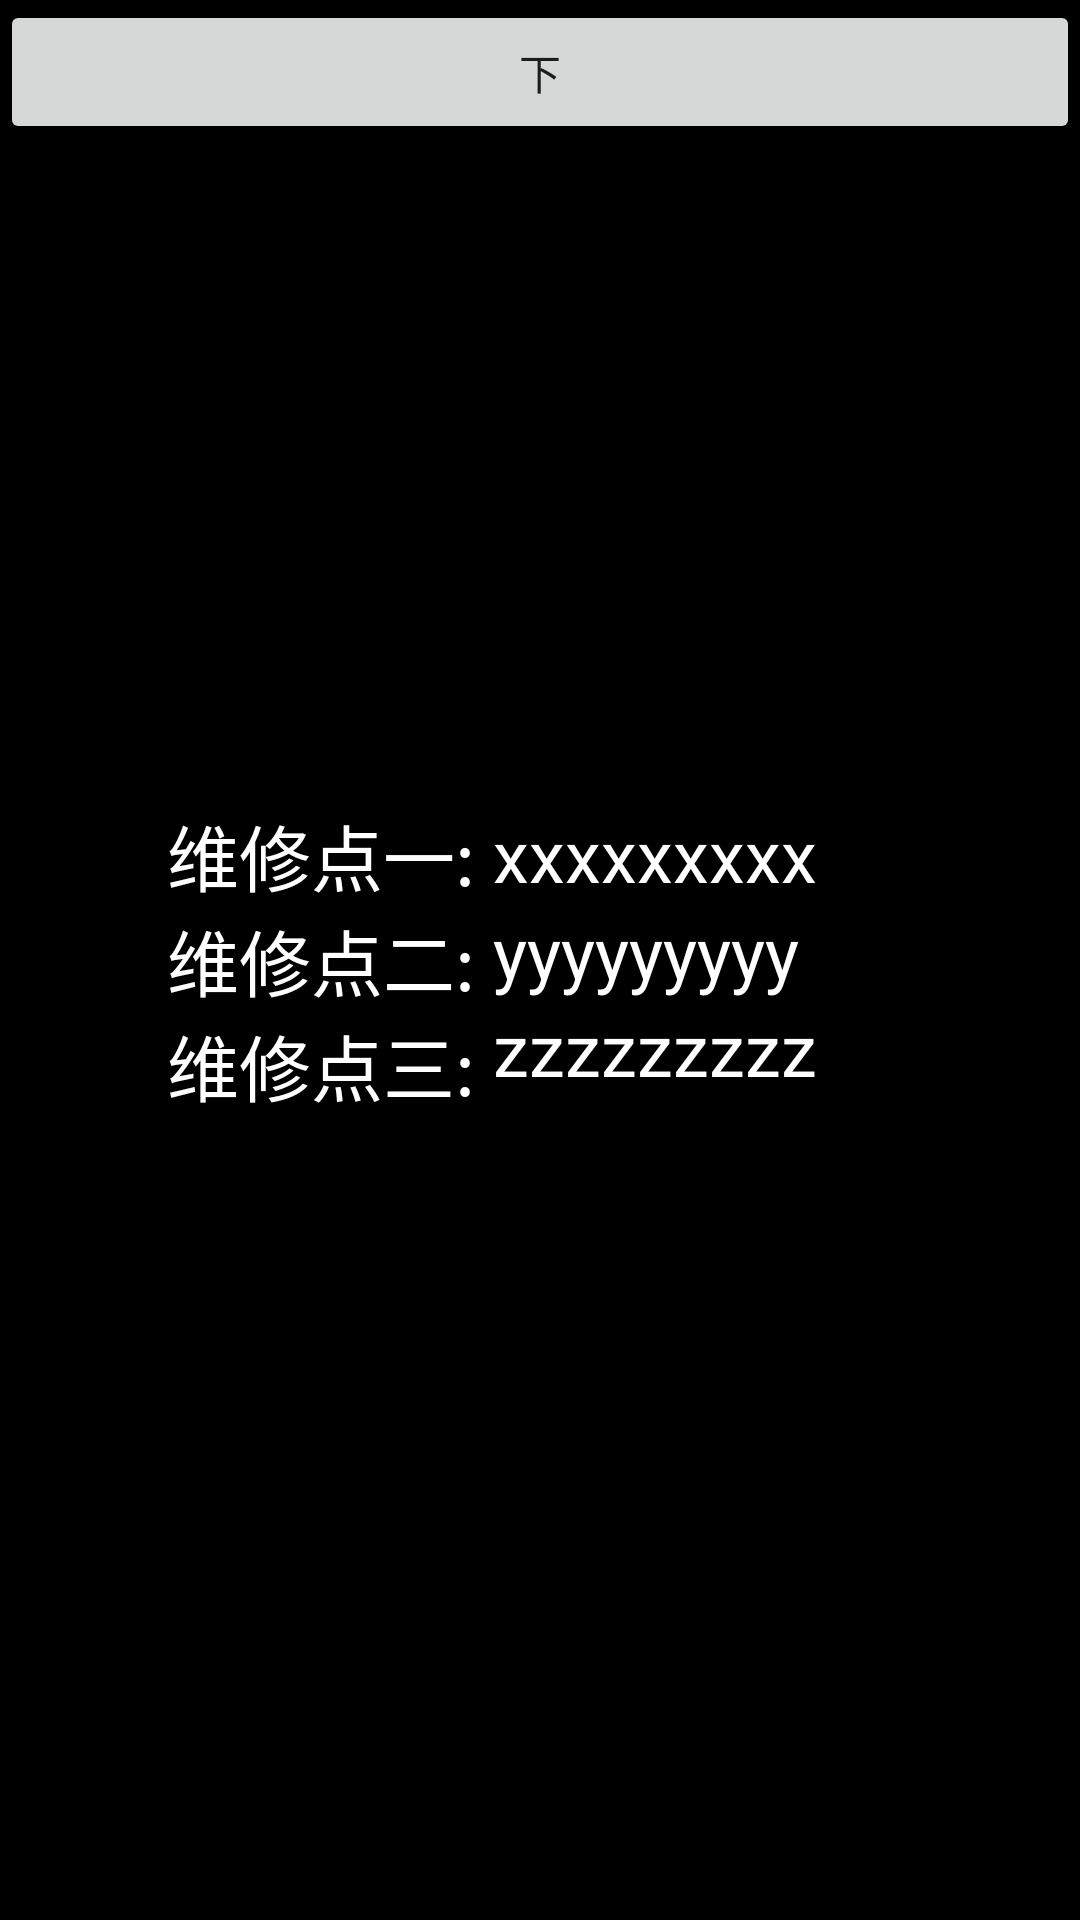

Here is an Android app screen rendered from its layout file. Give the layout XML and the strings, colors and styles it references.
<!-- AndroidManifest.xml: application theme AppTheme -->
<!-- res/layout/activity_serviceitemdetails.xml -->
<?xml version="1.0" encoding="utf-8"?>
<androidx.constraintlayout.widget.ConstraintLayout xmlns:android="http://schemas.android.com/apk/res/android"
    xmlns:app="http://schemas.android.com/apk/res-auto"
    xmlns:tools="http://schemas.android.com/tools"
    android:layout_width="match_parent"
    android:layout_height="match_parent"
    tools:context=".ServiceItemDetailsActivity">

    <TextView
        android:id="@+id/tv_0"
        android:layout_width="match_parent"
        android:layout_height="wrap_content"
        android:layout_marginBottom="32dp"
        android:textAlignment="center"
        android:textColor="@color/white"
        android:textSize="24sp"
        app:layout_constraintBottom_toTopOf="@id/tv_1" />

    <TextView
        android:id="@+id/tv_1"
        android:layout_width="wrap_content"
        android:layout_height="wrap_content"
        android:text="维修点一: "
        android:textColor="@color/white"
        android:textSize="24sp"
        app:layout_constraintBottom_toBottomOf="parent"
        app:layout_constraintEnd_toEndOf="parent"
        app:layout_constraintHorizontal_bias="0.221"
        app:layout_constraintStart_toStartOf="parent"
        app:layout_constraintTop_toTopOf="parent"
        app:layout_constraintVertical_bias="0.442" />

    <TextView
        android:id="@+id/tv_11"
        android:layout_width="200dp"
        android:layout_height="wrap_content"
        android:text="xxxxxxxxx"
        android:textColor="@color/white"
        android:textSize="24sp"
        app:layout_constraintBottom_toBottomOf="parent"
        app:layout_constraintLeft_toRightOf="@id/tv_1"
        app:layout_constraintTop_toTopOf="parent"
        app:layout_constraintVertical_bias="0.442" />

    <TextView
        android:id="@+id/tv_2"
        android:layout_width="wrap_content"
        android:layout_height="wrap_content"
        android:text="维修点二: "
        android:textColor="@color/white"
        android:textSize="24sp"
        app:layout_constraintEnd_toEndOf="parent"
        app:layout_constraintHorizontal_bias="0.221"
        app:layout_constraintStart_toStartOf="parent"
        app:layout_constraintTop_toBottomOf="@id/tv_1" />

    <TextView
        android:id="@+id/tv_22"
        android:layout_width="200dp"
        android:layout_height="wrap_content"
        android:text="yyyyyyyyy"
        android:textColor="@color/white"
        android:textSize="24sp"
        app:layout_constraintLeft_toRightOf="@id/tv_2"
        app:layout_constraintTop_toBottomOf="@id/tv_11" />

    <TextView
        android:id="@+id/tv_3"
        android:layout_width="wrap_content"
        android:layout_height="wrap_content"
        android:text="维修点三: "
        android:textColor="@color/white"
        android:textSize="24sp"
        app:layout_constraintEnd_toEndOf="parent"
        app:layout_constraintHorizontal_bias="0.221"
        app:layout_constraintStart_toStartOf="parent"
        app:layout_constraintTop_toBottomOf="@id/tv_2" />

    <TextView
        android:id="@+id/tv_33"
        android:layout_width="200dp"
        android:layout_height="wrap_content"
        android:text="zzzzzzzzz"
        android:textColor="@color/white"
        android:textSize="24sp"
        app:layout_constraintLeft_toRightOf="@id/tv_3"
        app:layout_constraintTop_toBottomOf="@id/tv_22" />

    <Button
        android:id="@+id/next"
        android:layout_width="match_parent"
        android:layout_height="wrap_content"
        android:text="下"
        app:layout_constraintTop_toTopOf="parent" />

</androidx.constraintlayout.widget.ConstraintLayout>
<!-- resources referenced by this layout -->
<resources>
  <color name="white">#FFFFFFFF</color>
  <style name="AppTheme" parent="Theme.AppCompat.Light.NoActionBar.FullScreen">
          
          <item name="android:windowBackground">@color/black</item>
          <item name="android:windowEnterTransition">@transition/explode</item>
          <item name="android:windowExitTransition">@transition/explode</item>
          <item name="android:windowReenterTransition">@transition/explode</item>
      </style>
  <style name="Theme.AppCompat.Light.NoActionBar.FullScreen" parent="@style/Theme.AppCompat.Light">
          <item name="windowNoTitle">true</item>
          <item name="windowActionBar">false</item>
          <item name="android:windowFullscreen">true</item>
          <item name="android:windowContentOverlay">@null</item>
      </style>
  <color name="black">#FF000000</color>
</resources>
